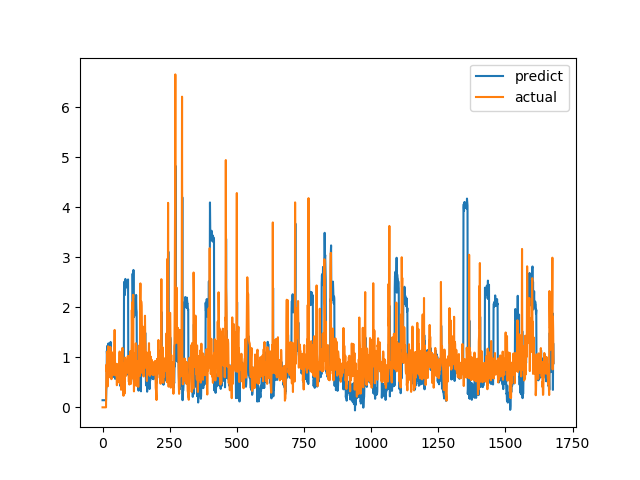

Source data for this figure (header and first rows):
predict, actual
0.1422, 0.0
0.1422, 0.0
0.1422, 0.0
0.1422, 0.0
0.1422, 0.0
0.1422, 0.0
0.1422, 0.0
0.1422, 0.0
0.1422, 0.0
0.1422, 0.0
0.1422, 0.0
0.1422, 0.0
0.1422, 0.0
0.1422, 0.0
0.36, 0.6915
0.4163, 0.8558
1.128, 0.7094
1.037, 1.015
1.221, 1.116
1.235, 0.4183
0.8736, 1.002
1.257, 1.219
1.278, 1.143
1.244, 0.6528
0.9989, 0.6747
1.063, 0.601
1, 0.6695
1.045, 0.6538
1.026, 0.7814
1.096, 1.206
1.306, 0.8469
1.073, 0.8286
0.7259, 0.6482
0.6175, 0.5624
0.5928, 0.7183
0.6725, 1.1
0.853, 0.9542
0.7466, 0.729
0.6582, 0.6694
0.6432, 0.8631
0.7396, 0.6465
0.607, 0.8223
0.7273, 0.9236
0.7533, 0.8301
0.7025, 1.067
0.8416, 1.546
1.083, 0.6827
0.5686, 0.6386
0.7139, 0.6464
0.6849, 0.6881
0.7069, 0.7274
0.724, 0.65
0.6798, 0.8694
0.8086, 0.4409
0.551, 0.4519
0.6144, 0.7575
0.7558, 0.4952
0.5855, 0.6851
0.727, 0.7244
0.716, 0.8654
... 1,620 more rows
